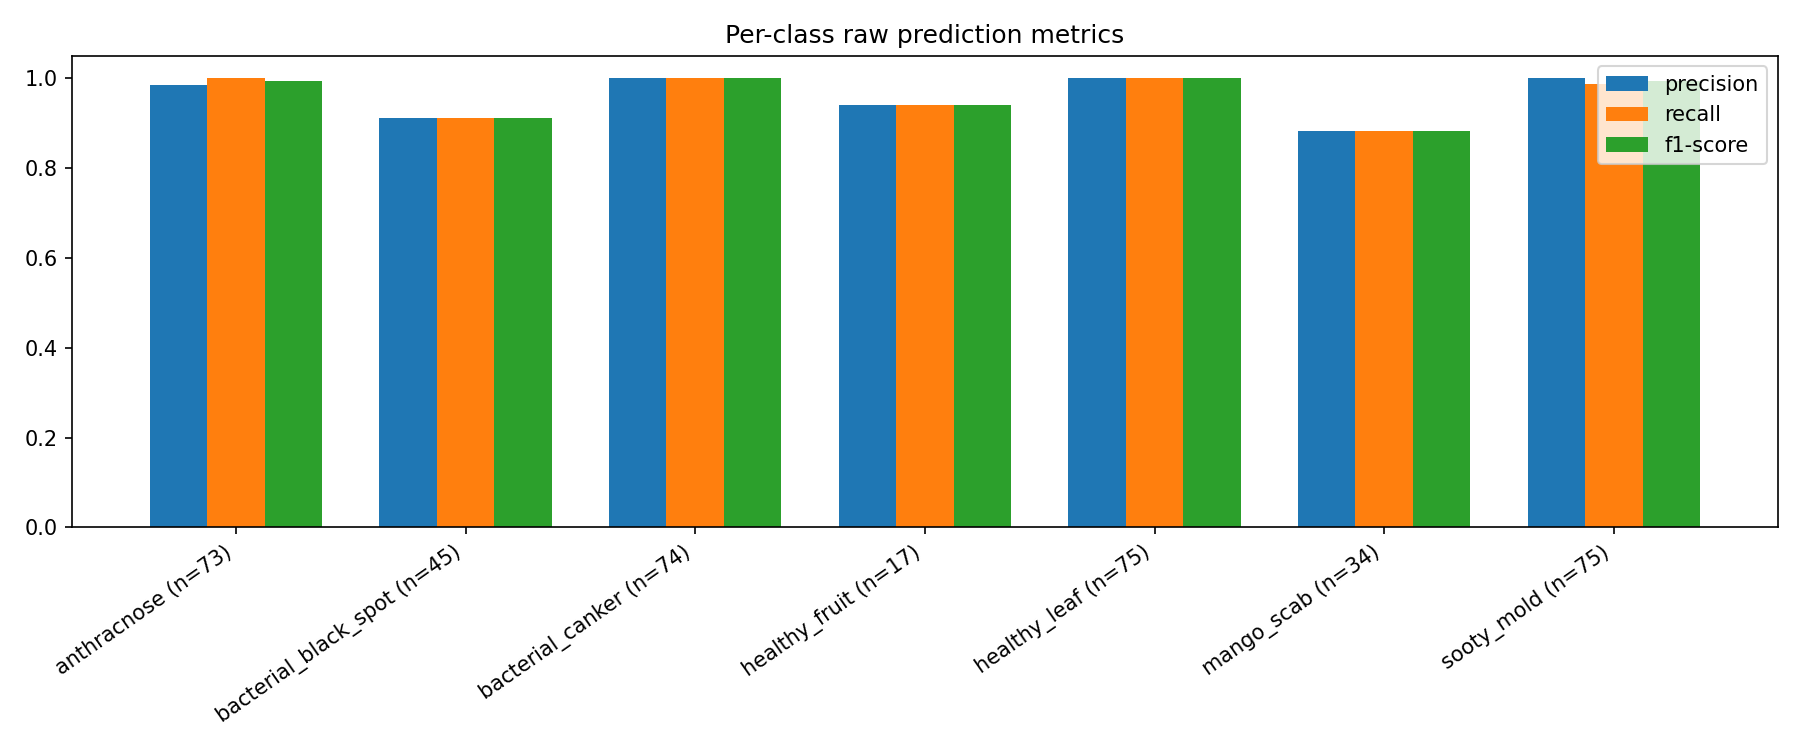

The file beside this chart, header and first rows:
class, precision, recall, f1-score, support
anthracnose, 0.9865, 1.0, 0.9932, 73.0
bacterial_black_spot, 0.9111, 0.9111, 0.9111, 45.0
bacterial_canker, 1.0, 1.0, 1.0, 74.0
healthy_fruit, 0.9412, 0.9412, 0.9412, 17.0
healthy_leaf, 1.0, 1.0, 1.0, 75.0
mango_scab, 0.8824, 0.8824, 0.8824, 34.0
sooty_mold, 1.0, 0.9867, 0.9933, 75.0
